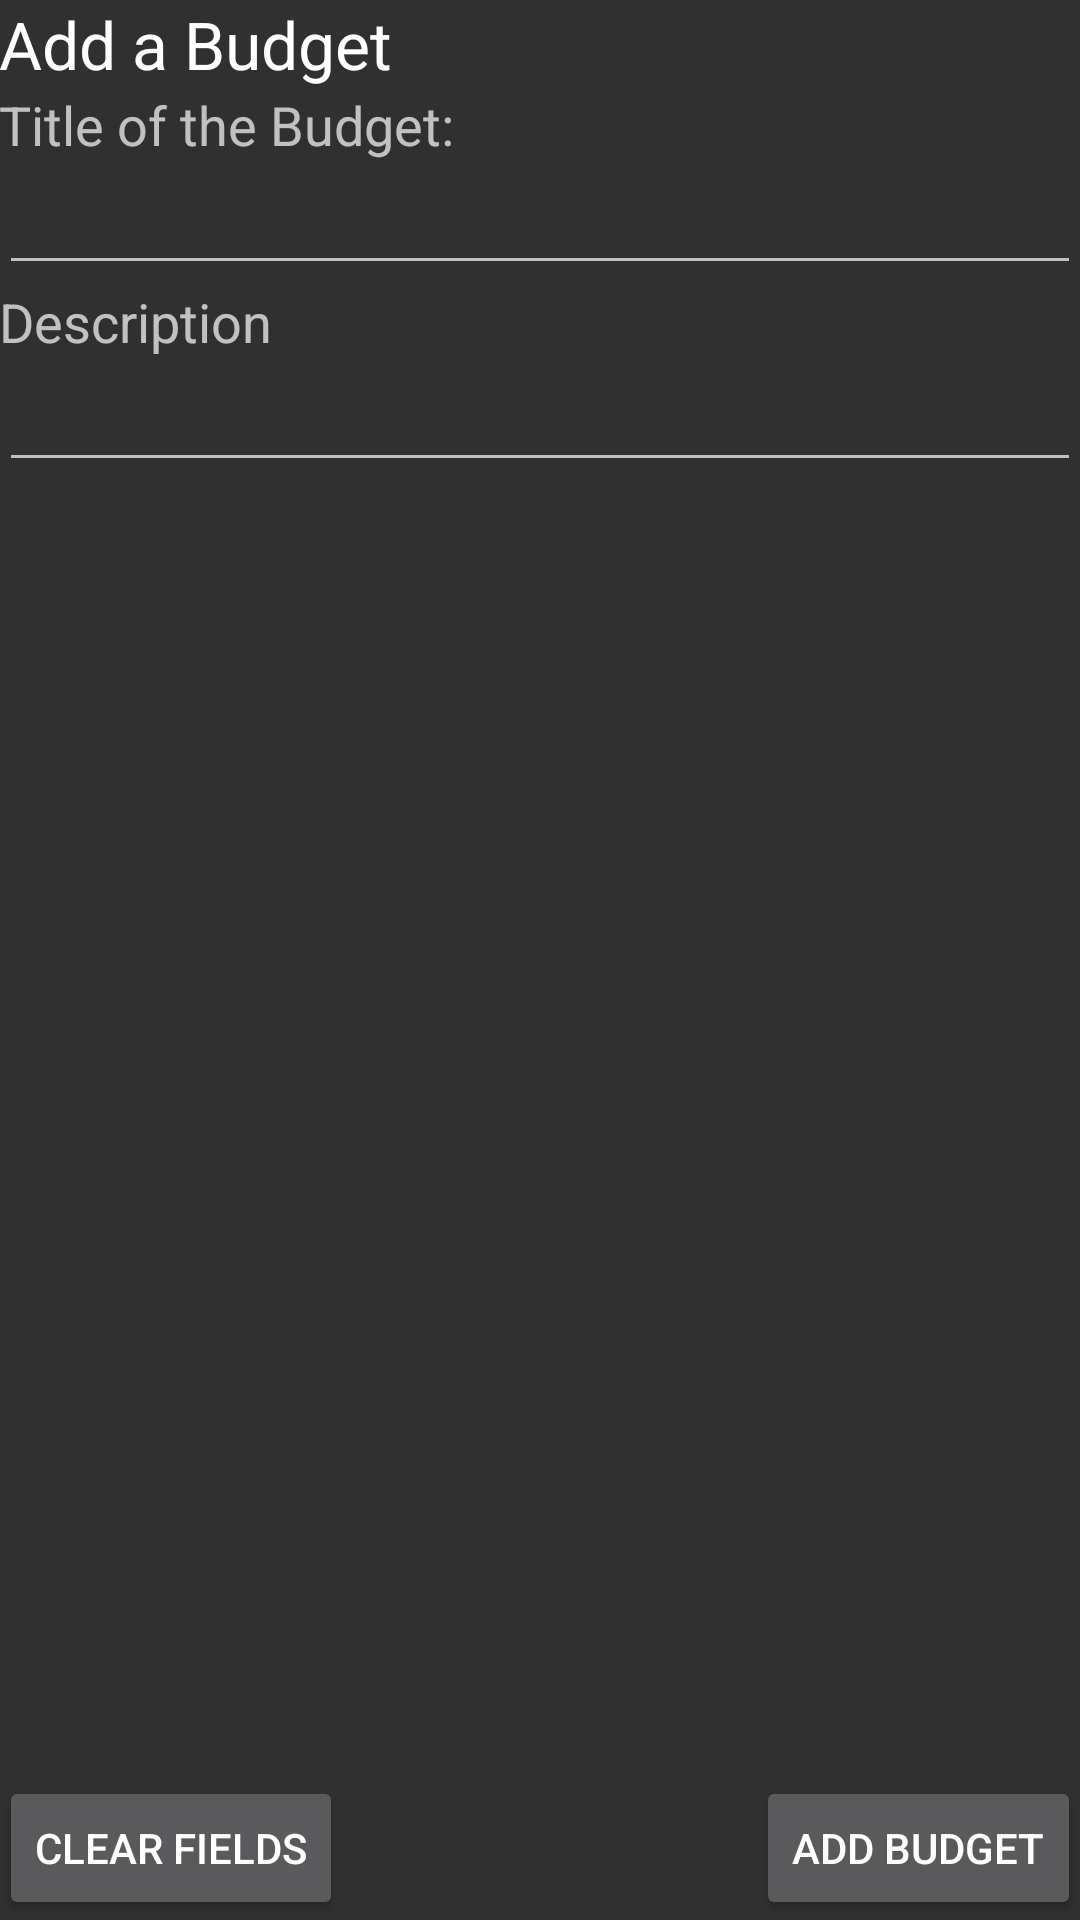

Android layout source for this screen:
<!-- AndroidManifest.xml: application theme AppTheme -->
<!-- res/layout/activity_update_budget.xml -->
<?xml version="1.0" encoding="utf-8"?>
<RelativeLayout xmlns:android="http://schemas.android.com/apk/res/android"
    xmlns:tools="http://schemas.android.com/tools"
    android:layout_width="match_parent"
    android:layout_height="match_parent"
    android:paddingBottom="@dimen/activity_vertical_margin"
    android:paddingLeft="@dimen/activity_horizontal_margin"
    android:paddingRight="@dimen/activity_horizontal_margin"
    android:paddingTop="@dimen/activity_vertical_margin"
    tools:context="edu.westga.cs6242.budgetingapplication.view.UpdateBudgetActivity">

    <TextView
        android:layout_width="wrap_content"
        android:layout_height="wrap_content"
        android:textAppearance="?android:attr/textAppearanceLarge"
        android:text="@string/txt_add_a_budget"
        android:id="@+id/tvAddBudgetLbl"
        android:layout_alignParentTop="true"
        android:layout_alignParentLeft="true"
        android:layout_alignParentStart="true" />

    <TextView
        android:layout_width="wrap_content"
        android:layout_height="wrap_content"
        android:textAppearance="?android:attr/textAppearanceMedium"
        android:text="@string/txt_budget_title"
        android:id="@+id/tvBudgetTitleLbl"
        android:layout_below="@+id/tvAddBudgetLbl"
        android:layout_alignParentLeft="true"
        android:layout_alignParentStart="true" />

    <EditText
        android:layout_width="wrap_content"
        android:layout_height="wrap_content"
        android:id="@+id/editText"
        android:layout_below="@+id/tvBudgetTitleLbl"
        android:layout_alignParentLeft="true"
        android:layout_alignParentStart="true"
        android:layout_alignParentRight="true"
        android:layout_alignParentEnd="true"
        android:inputType="textCapWords" />

    <TextView
        android:layout_width="wrap_content"
        android:layout_height="wrap_content"
        android:textAppearance="?android:attr/textAppearanceMedium"
        android:text="@string/txt_description"
        android:id="@+id/tvDescriptionLbl"
        android:layout_below="@+id/editText"
        android:layout_alignParentLeft="true"
        android:layout_alignParentStart="true" />

    <EditText
        android:layout_width="wrap_content"
        android:layout_height="wrap_content"
        android:inputType="textMultiLine"
        android:ems="10"
        android:id="@+id/editText2"
        android:layout_below="@+id/tvDescriptionLbl"
        android:layout_alignParentLeft="true"
        android:layout_alignParentStart="true"
        android:layout_alignRight="@+id/editText"
        android:layout_alignEnd="@+id/editText"
        android:maxLines="3" />

    <Button
        android:layout_width="wrap_content"
        android:layout_height="wrap_content"
        android:text="Add Budget"
        android:id="@+id/btnAddBudget"
        android:layout_alignParentBottom="true"
        android:layout_alignParentRight="true"
        android:layout_alignParentEnd="true" />

    <Button
        android:layout_width="wrap_content"
        android:layout_height="wrap_content"
        android:text="Clear Fields"
        android:id="@+id/btnClearFields"
        android:layout_alignTop="@+id/btnAddBudget"
        android:layout_alignParentLeft="true"
        android:layout_alignParentStart="true" />
</RelativeLayout>
<!-- resources referenced by this layout -->
<resources>
  <string name="txt_add_a_budget">Add a Budget</string>
  <string name="txt_budget_title">Title of the Budget:</string>
  <string name="txt_description">Description</string>
  <style name="AppTheme" parent="Theme.Design">
          
          
          <item name="android:textColorPrimaryInverse">@color/primary_text_material_light_2</item>
          <item name="android:textColorSecondaryInverse">@color/secondary_text_material_light2</item>
      </style>
</resources>
